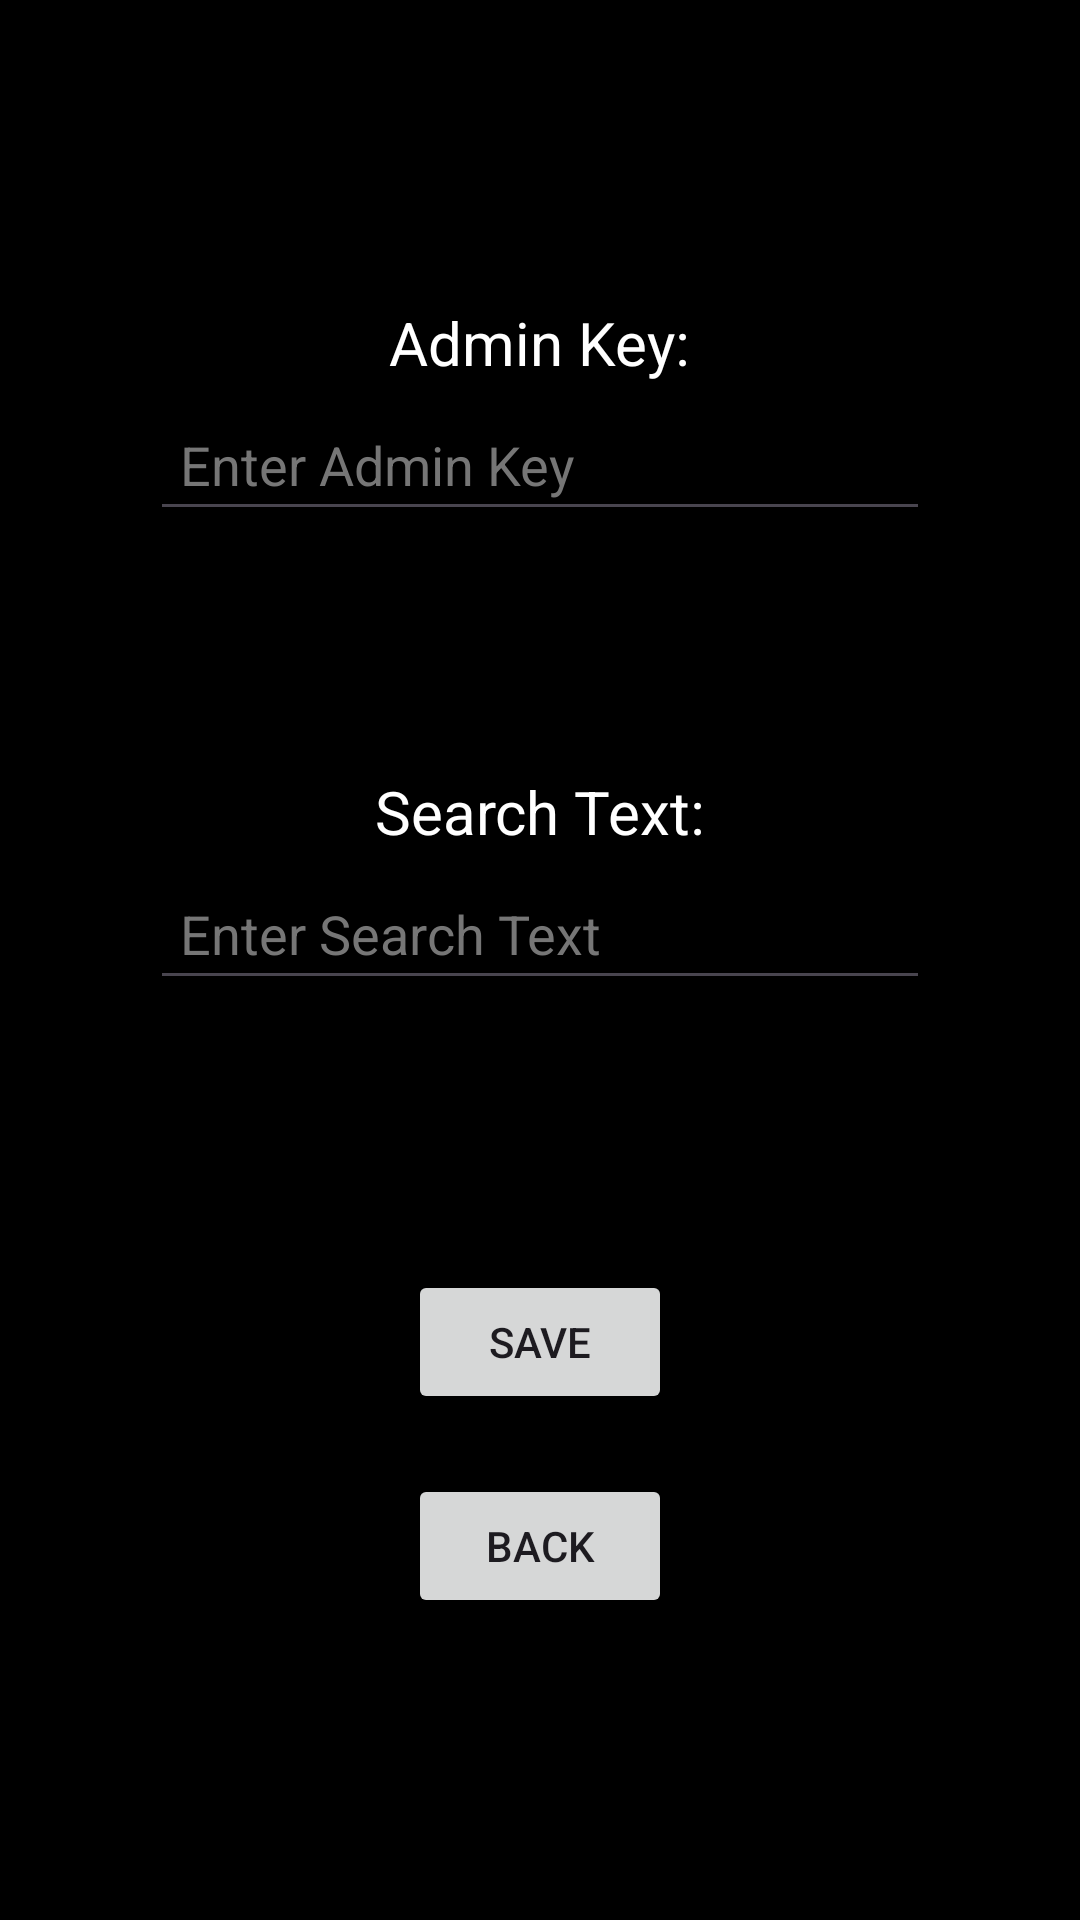

This screen was rendered from an Android layout file. Write that file and the resources it references.
<!-- AndroidManifest.xml: application theme Theme.BLETab -->
<!-- res/layout/activity_write_device.xml -->
<?xml version="1.0" encoding="utf-8"?>
<LinearLayout xmlns:android="http://schemas.android.com/apk/res/android"
    android:layout_width="match_parent"
    android:layout_height="match_parent"
    android:orientation="vertical"
    android:gravity="center"
    android:background="@color/black"
    android:padding="50dp">

    
    <TextView
        android:layout_width="wrap_content"
        android:layout_height="wrap_content"
        android:text="Admin Key:"
        android:textSize="20sp"
        android:textColor="#FFFFFF"
        android:layout_marginBottom="5dp"/>

    
    <EditText
        android:id="@+id/adminKeyEdit"
        android:layout_width="match_parent"
        android:layout_height="wrap_content"
        android:hint="Enter Admin Key"
        android:textColorHint="@color/grey"
        android:textSize="18sp"
        android:textColor="#FFFFFF"
        android:padding="10dp"
        android:inputType="text"/>

    
    <TextView
        android:layout_width="wrap_content"
        android:layout_height="wrap_content"
        android:text="Search Text:"
        android:textSize="20sp"
        android:textColor="#FFFFFF"
        android:layout_marginTop="80dp"
        android:layout_marginBottom="5dp"/>

    
    <EditText
        android:id="@+id/searchTextEdit"
        android:layout_width="match_parent"
        android:layout_height="wrap_content"
        android:hint="Enter Search Text"
        android:textSize="18sp"
        android:textColorHint="@color/grey"
        android:textColor="#FFFFFF"
        android:padding="10dp"
        android:inputType="text"/>

    
    <Button
        android:id="@+id/save_btn"
        android:layout_width="wrap_content"
        android:layout_height="wrap_content"
        android:text="Save"
        android:layout_marginTop="90dp"
        android:layout_gravity="center"/>

    
    <Button
        android:id="@+id/back_btn"
        android:layout_width="wrap_content"
        android:layout_height="wrap_content"
        android:text="Back"
        android:layout_marginTop="20dp"
        android:layout_gravity="center"/>
</LinearLayout>
<!-- resources referenced by this layout -->
<resources>
  <color name="black">#FF000000</color>
  <color name="grey">#767676</color>
  <style name="Theme.BLETab" parent="Base.Theme.BLETab" />
  <style name="Base.Theme.BLETab" parent="Theme.Material3.DayNight.NoActionBar">
          
          
      </style>
</resources>
